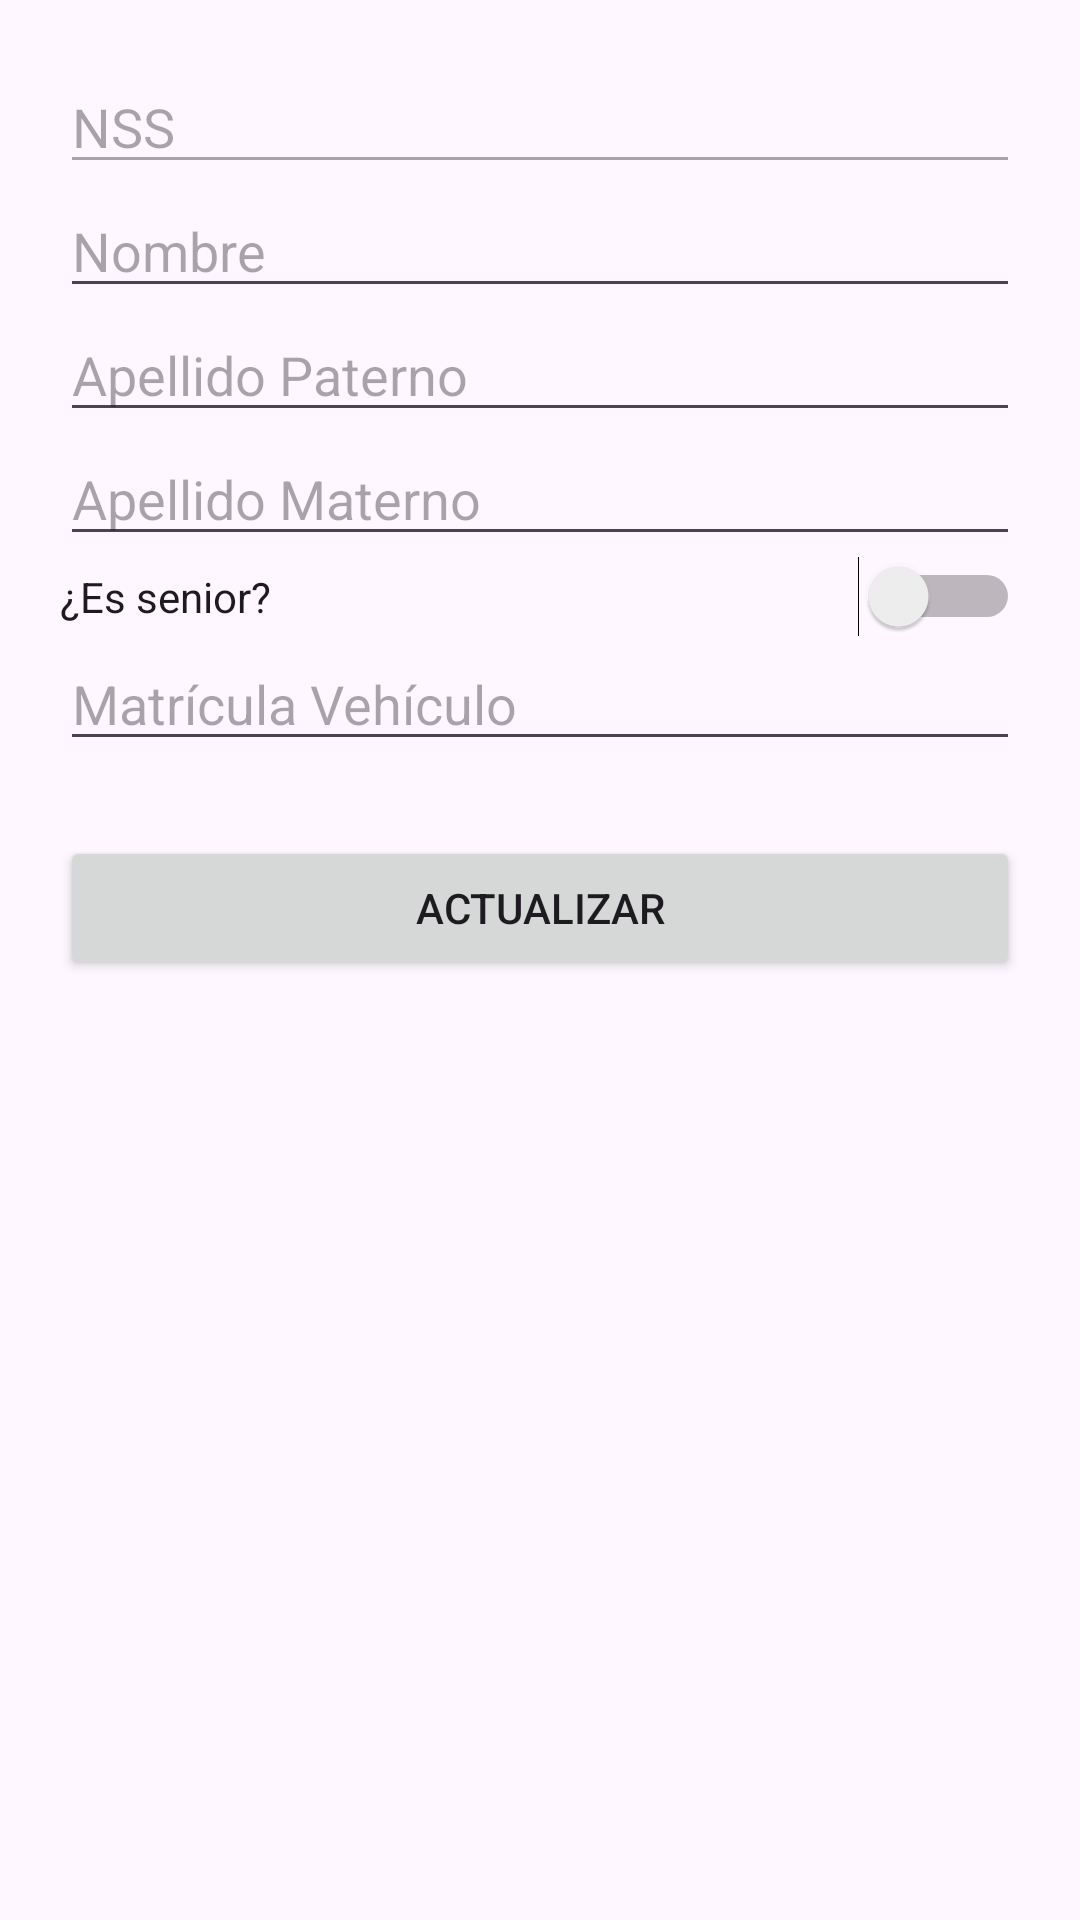

Here is an Android app screen rendered from its layout file. Give the layout XML and the strings, colors and styles it references.
<!-- AndroidManifest.xml: application theme Theme.Escuela_de_manejo_android -->
<!-- res/layout/activity_editar_instructor.xml -->
<?xml version="1.0" encoding="utf-8"?>
<ScrollView xmlns:android="http://schemas.android.com/apk/res/android"
    android:layout_width="match_parent"
    android:layout_height="match_parent">

    <LinearLayout
        android:orientation="vertical"
        android:padding="20dp"
        android:layout_width="match_parent"
        android:layout_height="wrap_content">

        <EditText
            android:id="@+id/editNSS"
            android:hint="NSS"
            android:enabled="false"
            android:layout_width="match_parent"
            android:layout_height="wrap_content" />

        <EditText
            android:id="@+id/editNombre"
            android:hint="Nombre"
            android:layout_width="match_parent"
            android:layout_height="wrap_content" />

        <EditText
            android:id="@+id/editApellidoPat"
            android:hint="Apellido Paterno"
            android:layout_width="match_parent"
            android:layout_height="wrap_content" />

        <EditText
            android:id="@+id/editApellidoMat"
            android:hint="Apellido Materno"
            android:layout_width="match_parent"
            android:layout_height="wrap_content" />

        <Switch
            android:id="@+id/switchSenior"
            android:text="¿Es senior?"
            android:layout_width="match_parent"
            android:layout_height="wrap_content" />

        <EditText
            android:id="@+id/editMatriculaVehiculo"
            android:hint="Matrícula Vehículo"
            android:layout_width="match_parent"
            android:layout_height="wrap_content" />

        <Button
            android:id="@+id/btnActualizarInstructor"
            android:text="Actualizar"
            android:layout_width="match_parent"
            android:layout_height="wrap_content"
            android:layout_marginTop="25dp"/>
    </LinearLayout>

</ScrollView>
<!-- resources referenced by this layout -->
<resources>
  <style name="Theme.Escuela_de_manejo_android" parent="Base.Theme.Escuela_de_manejo_android" />
  <style name="Base.Theme.Escuela_de_manejo_android" parent="Theme.Material3.DayNight.NoActionBar">
          
          
      </style>
</resources>
